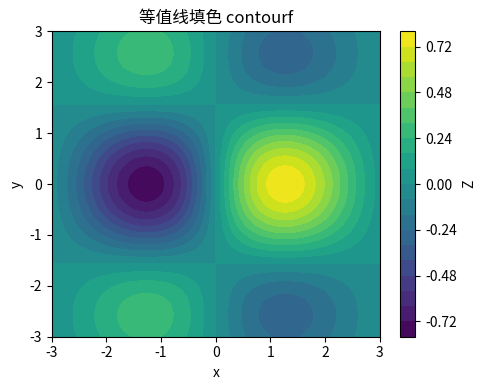

Write Python code to recreate this figure.
import matplotlib.pyplot as plt
import numpy as np

x = np.linspace(-3, 3, 200)
y = np.linspace(-3, 3, 200)
X, Y = np.meshgrid(x, y)
Z = np.sin(X) * np.cos(Y) * np.exp(-(X ** 2 + Y ** 2) / 8)

fig, ax = plt.subplots(figsize=(5, 4))
cf = ax.contourf(X, Y, Z, levels=20, cmap="viridis")
ax.set_xlabel("x")
ax.set_ylabel("y")
ax.set_title("等值线填色 contourf")
plt.colorbar(cf, ax=ax, label="Z")
plt.tight_layout()
plt.show()
